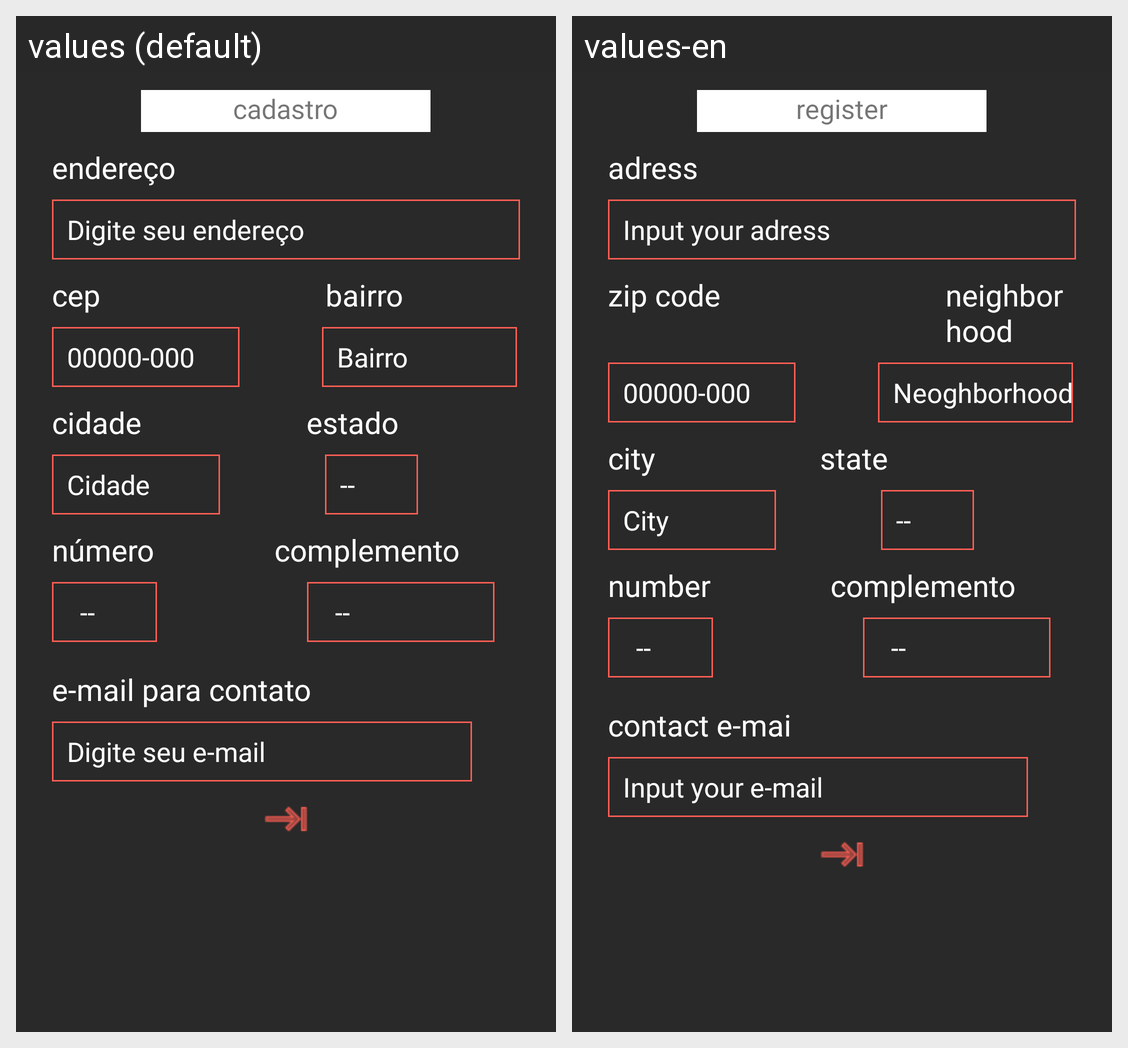

This grid shows one Android layout under two languages. Give, for every string resource on the screen, its name, the default text and each shown locale's text.
Android screen res/layout/activity_register_establishment_adress.xml rendered under 2 locales, left to right: values (default), values-en. Device: Nexus 5 (rendered at 1080×1920; each locale shown at half size, 540×960, under a caption strip naming it); theme AppTheme.
Strings drawn on this screen, with the default value and each locale's value (text and hints the layout hard-codes, and strings that could not be matched under every locale, appear in the picture but are not listed):

titulo_cadastro_estabelecimento
  values: cadastro
  values-en: register

cadastro_estab_endereco
  values: endereço
  values-en: adress

et_cadastro_estab_endereco
  values: Digite seu endereço
  values-en: Input your adress

cadastro_estab_cep
  values: cep
  values-en: zip code

cadastro_estab_bairro
  values: bairro
  values-en: neighborhood

et_cadastro_estab_cep
  values: 00000-000
  values-en: 00000-000

et_cadastro_estab_bairro
  values: Bairro
  values-en: Neoghborhood

cadastro_estab_cidade
  values: cidade
  values-en: city

cadastro_estab_estado
  values: estado
  values-en: state

et_cadastro_estab_cidade
  values: Cidade
  values-en: City

et_cadastro_estab_estado
  values: --
  values-en: --

cadastro_estab_numero
  values: número
  values-en: number

cadastro_estab_email
  values: e-mail para contato
  values-en: contact e-mai

et_cadastro_email
  values: Digite seu e-mail
  values-en: Input your e-mail
